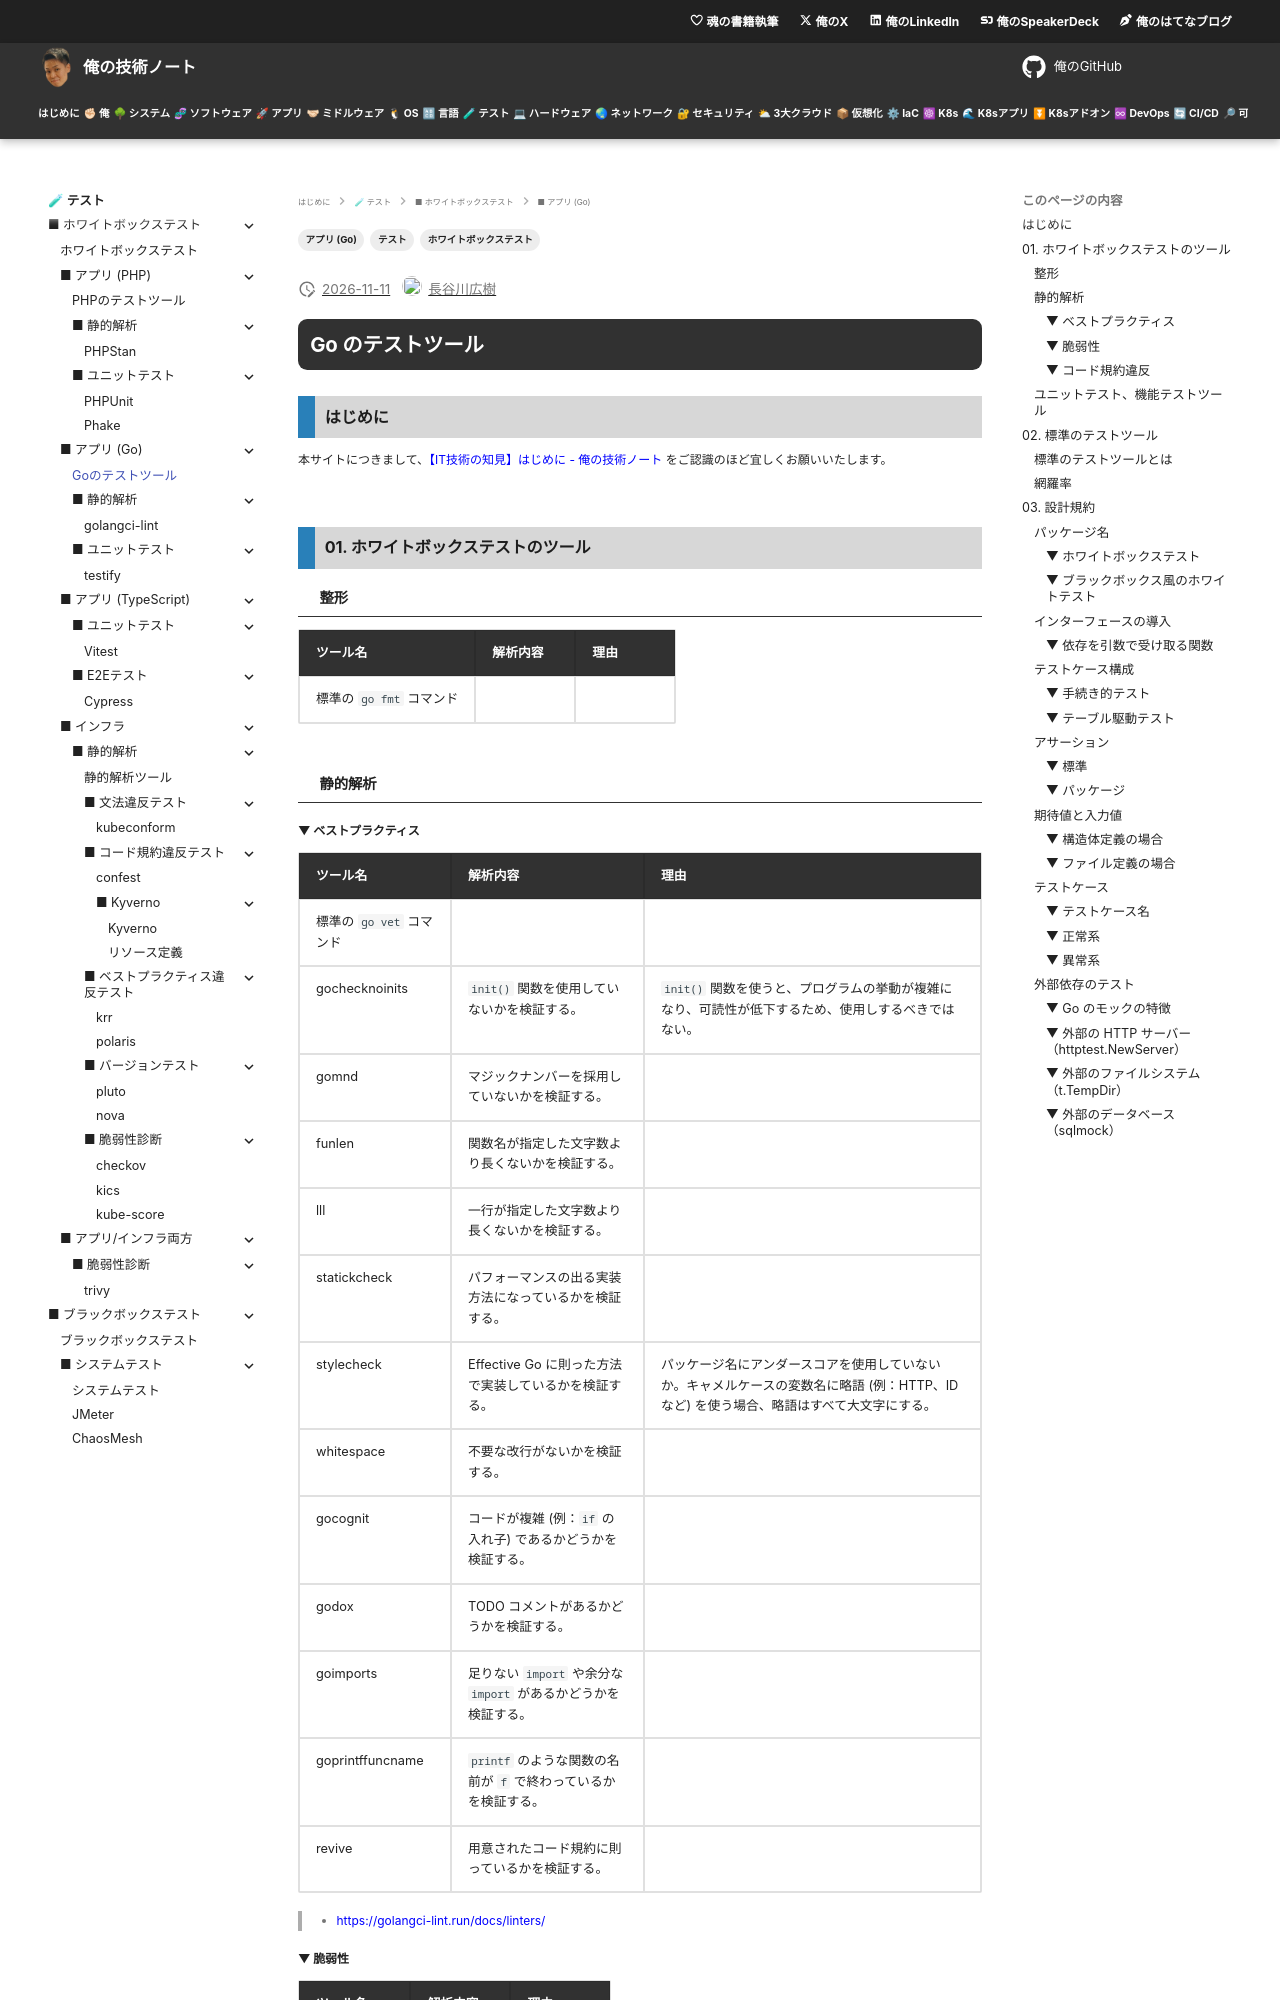

repository: hiroki-it/tech-notebook · page: testing/testing_whitebox_application_go.html · generator: mkdocs

---
title: 【IT技術の知見】Goのテストツール
description: Goのテストツールの知見を記録しています。
tags:
  - "テスト"
  - "ホワイトボックステスト"
  - "アプリ (Go)"
---

# Go のテストツール

## はじめに

本サイトにつきまして、[【IT技術の知見】はじめに - 俺の技術ノート](https://hiroki-it.github.io/tech-notebook/) をご認識のほど宜しくお願いいたします。

<br>

## 01. ホワイトボックステストのツール

### 整形

<table>
  <thead>
    <tr>
      <th>ツール名</th>
      <th>解析内容</th>
      <th>理由</th>
    </tr>
  </thead>
  <tbody>
    <tr>
      <td>標準の <code>go fmt</code> コマンド</td>
      <td></td>
      <td></td>
    </tr>
  </tbody>
</table>

<br>

### 静的解析
